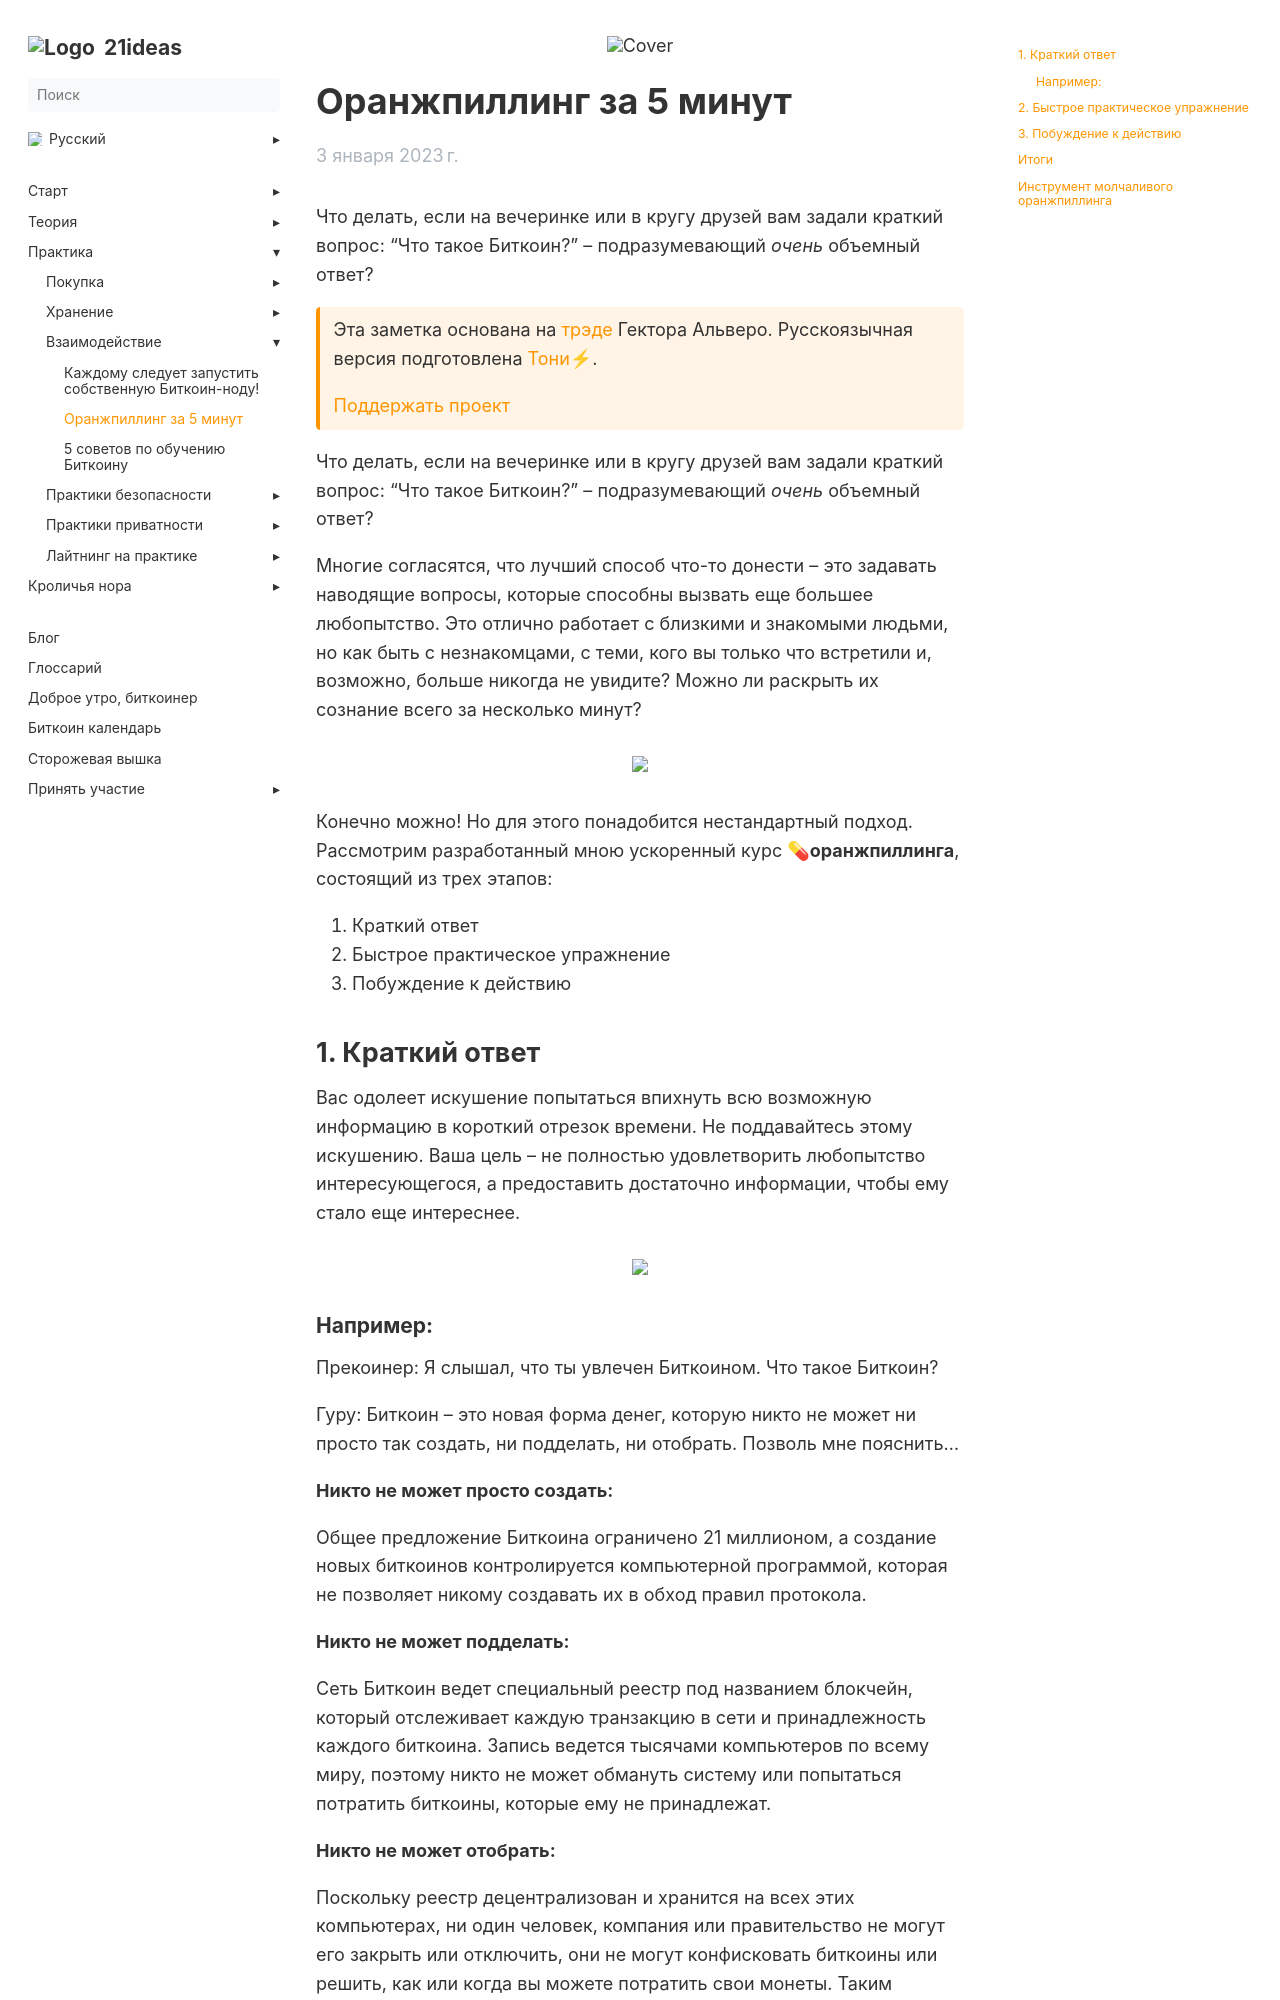

repository: 21ideas-org/21ideas.org · page: orangepilling-in-5-min/index.html · generator: jekyll

---
title: "Оранжпиллинг за 5 минут"
h1: "Оранжпиллинг за 5 минут"
cover: /img/op-709.webp
tags: ["биткоин"]
description: "Что делать, если на вечеринке или в кругу друзей вам задали краткий вопрос: “Что такое Биткоин?” – подразумевающий *очень* объемный ответ?"
url: orangepilling-in-5-min
aliases: ['/philosophy-orangepilling-in-5-min', 'oranzhpilling-za-5-minut']
date: 2023-01-03
bookFlatSection: false
weight: 3
---

Что делать, если на вечеринке или в кругу друзей вам задали краткий вопрос: “Что такое Биткоин?” – подразумевающий *очень* объемный ответ?

{{< hint btc>}}
Эта заметка основана на [трэде](https://twitter.com/HectorAlvero/status/1610322878226137088?s=20) Гектора Альверо. Русскоязычная версия подготовлена [Тони⚡](https://snort.social/p/npub10awzknjg5r5lajnr53438ndcyjylgqsrnrtq5grs495v42qc6awsj45ys7). 

[Поддержать проект](/contribute/)
{{</hint >}}

Что делать, если на вечеринке или в кругу друзей вам задали краткий вопрос: “Что такое Биткоин?” – подразумевающий *очень* объемный ответ?

Многие согласятся, что лучший способ что-то донести – это задавать наводящие вопросы, которые способны вызвать еще большее любопытство. Это отлично работает с близкими и знакомыми людьми, но как быть с незнакомцами, с теми, кого вы только что встретили и, возможно, больше никогда не увидите? Можно ли раскрыть их сознание всего за несколько минут?

{{% image "/img/op-710.webp" /%}}

Конечно можно! Но для этого понадобится нестандартный подход. Рассмотрим разработанный мною ускоренный курс **💊оранжпиллинга**, состоящий из трех этапов:

1. Краткий ответ
2. Быстрое практическое упражнение
3. Побуждение к действию

## 1. Краткий ответ

Вас одолеет искушение попытаться впихнуть всю возможную информацию в короткий отрезок времени. Не поддавайтесь этому искушению. Ваша цель – не полностью удовлетворить любопытство интересующегося, а предоставить достаточно информации, чтобы ему стало еще интереснее.

{{% image "/img/op-711.webp" /%}}
